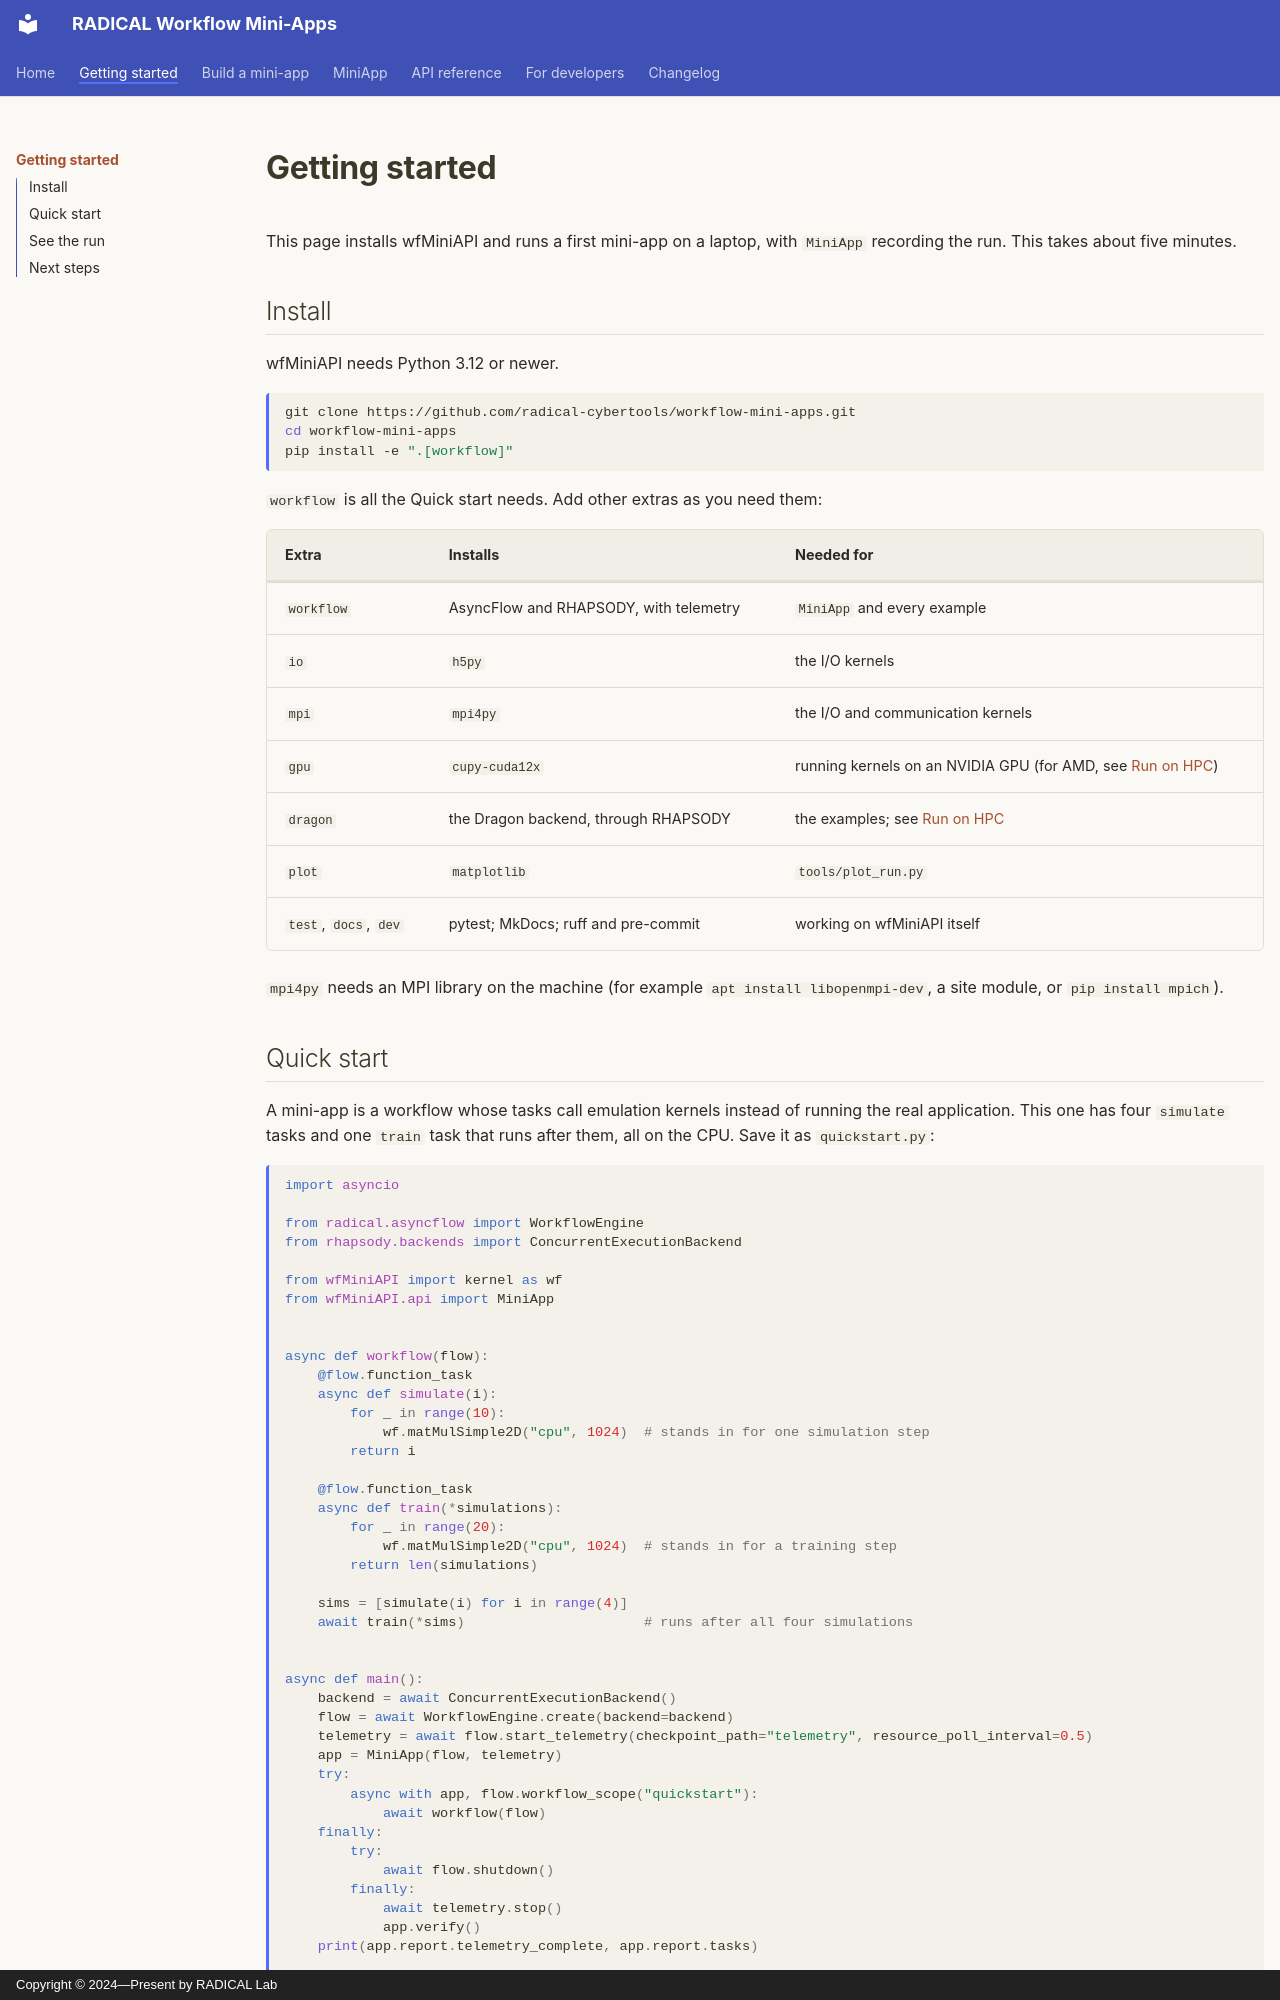

repository: radical-cybertools/workflow-mini-apps · page: getting-started/index.html · generator: mkdocs · copyright: Copyright © 2024—Present by RADICAL Lab

# Getting started

This page installs wfMiniAPI and runs a first mini-app on a laptop, with `MiniApp`
recording the run. This takes about five minutes.

## Install

wfMiniAPI needs Python 3.12 or newer.

```shell
git clone https://github.com/radical-cybertools/workflow-mini-apps.git
cd workflow-mini-apps
pip install -e ".[workflow]"
```

`workflow` is all the Quick start needs. Add other extras as you need them:

| Extra | Installs | Needed for |
|---|---|---|
| `workflow` | AsyncFlow and RHAPSODY, with telemetry | `MiniApp` and every example |
| `io` | `h5py` | the I/O kernels |
| `mpi` | `mpi4py` | the I/O and communication kernels |
| `gpu` | `cupy-cuda12x` | running kernels on an NVIDIA GPU (for AMD, see [Run on HPC](hpc.md#install)) |
| `dragon` | the Dragon backend, through RHAPSODY | the examples; see [Run on HPC](hpc.md) |
| `plot` | `matplotlib` | `tools/plot_run.py` |
| `test`, `docs`, `dev` | pytest; MkDocs; ruff and pre-commit | working on wfMiniAPI itself |

`mpi4py` needs an MPI library on the machine (for example `apt install libopenmpi-dev`,
a site module, or `pip install mpich`).
